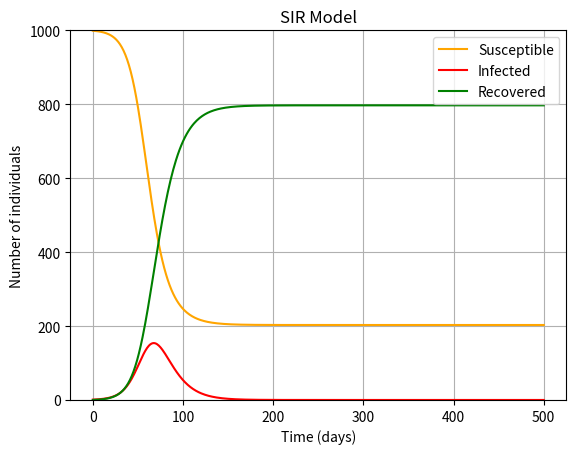
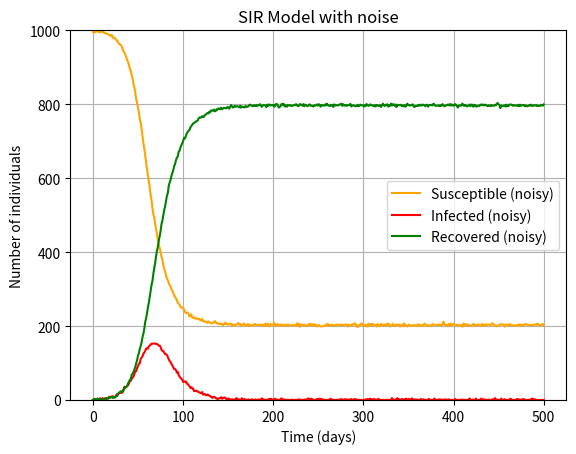

Source code (Python) for these figures, in order:
import numpy as np
import matplotlib.pyplot as plt
from scipy.integrate import odeint
from scipy.optimize import minimize

N = 1000
I0 = 1
R0 = 0
S0 = N - I0 - R0
beta = 0.2
gamma = 1 / 10
t = np.linspace(0, 500, 500)
def func(y, t, N, beta, gamma):
  S, I, R = y
  dSdt = -beta * S * I / N
  dIdt = beta * S * I / N - gamma * I
  dRdt = gamma * I
  return dSdt, dIdt, dRdt
y0 = S0, I0, R0
res = odeint(func, y0, t, args=(N, beta, gamma))
S, I, R = res.T
plt.figure()
plt.grid()
plt.plot(t, S, 'orange', label='Susceptible')
plt.plot(t, I, 'red', label='Infected')
plt.plot(t, R, 'green', label='Recovered')
plt.xlabel('Time (days)')
plt.ylabel('Number of individuals')
plt.ylim([0,N])
plt.title('SIR Model')
plt.legend()
plt.show()
plt.figure()
plt.grid()
#noise
noise_level = 2
S_noisy = S + np.random.normal(0, noise_level, size=S.shape)
I_noisy = I + np.random.normal(0, noise_level, size=I.shape)
R_noisy = R + np.random.normal(0, noise_level, size=R.shape)
S_noisy = np.clip(S_noisy, 0, N)
I_noisy = np.clip(I_noisy, 0, N)
R_noisy = np.clip(R_noisy, 0, N)
plt.plot(t, S_noisy, 'orange', label='Susceptible (noisy)')
plt.plot(t, I_noisy, 'red', label='Infected (noisy)')
plt.plot(t, R_noisy, 'green', label='Recovered (noisy)')
plt.xlabel('Time (days)')
plt.ylabel('Number of individuals')
plt.ylim([0,N])
plt.title('SIR Model with noise')
plt.legend()
plt.show()

subset_days = 80
t_subset = t[:subset_days]
S_subset = S_noisy[:subset_days]
I_subset = I_noisy[:subset_days]
R_subset = R_noisy[:subset_days]
S0_est = S_subset[0]
I0_est = I_subset[0]
R0_est = R_subset[0]
def loss(params):
  beta, gamma = params
  y0_est = S0_est, I0_est, R0_est
  sol = odeint(func, y0_est, t_subset, args=(N, beta, gamma))
  S_sim, I_sim, R_sim = sol.T
  return np.mean((S_sim - S_subset)**2 + (I_sim - I_subset)**2 + (R_sim - R_subset)**2)
initial_guess = [0.1, 0.1]
bounds = [(0.0001, 1), (0.0001, 1)]
result = minimize(loss, initial_guess, bounds=bounds)
beta_fit, gamma_fit = result.x
print(f"Estimated β = {beta_fit:.4f}, γ = {gamma_fit:.4f}")

result = minimize(loss, initial_guess, method='BFGS', bounds=bounds)
beta_fit, gamma_fit = result.x
print(f"Estimated β = {beta_fit:.4f}, γ = {gamma_fit:.4f}")

result = minimize(loss, initial_guess, method='L-BFGS-B', bounds=bounds)
beta_fit, gamma_fit = result.x
print(f"Estimated β = {beta_fit:.4f}, γ = {gamma_fit:.4f}")

